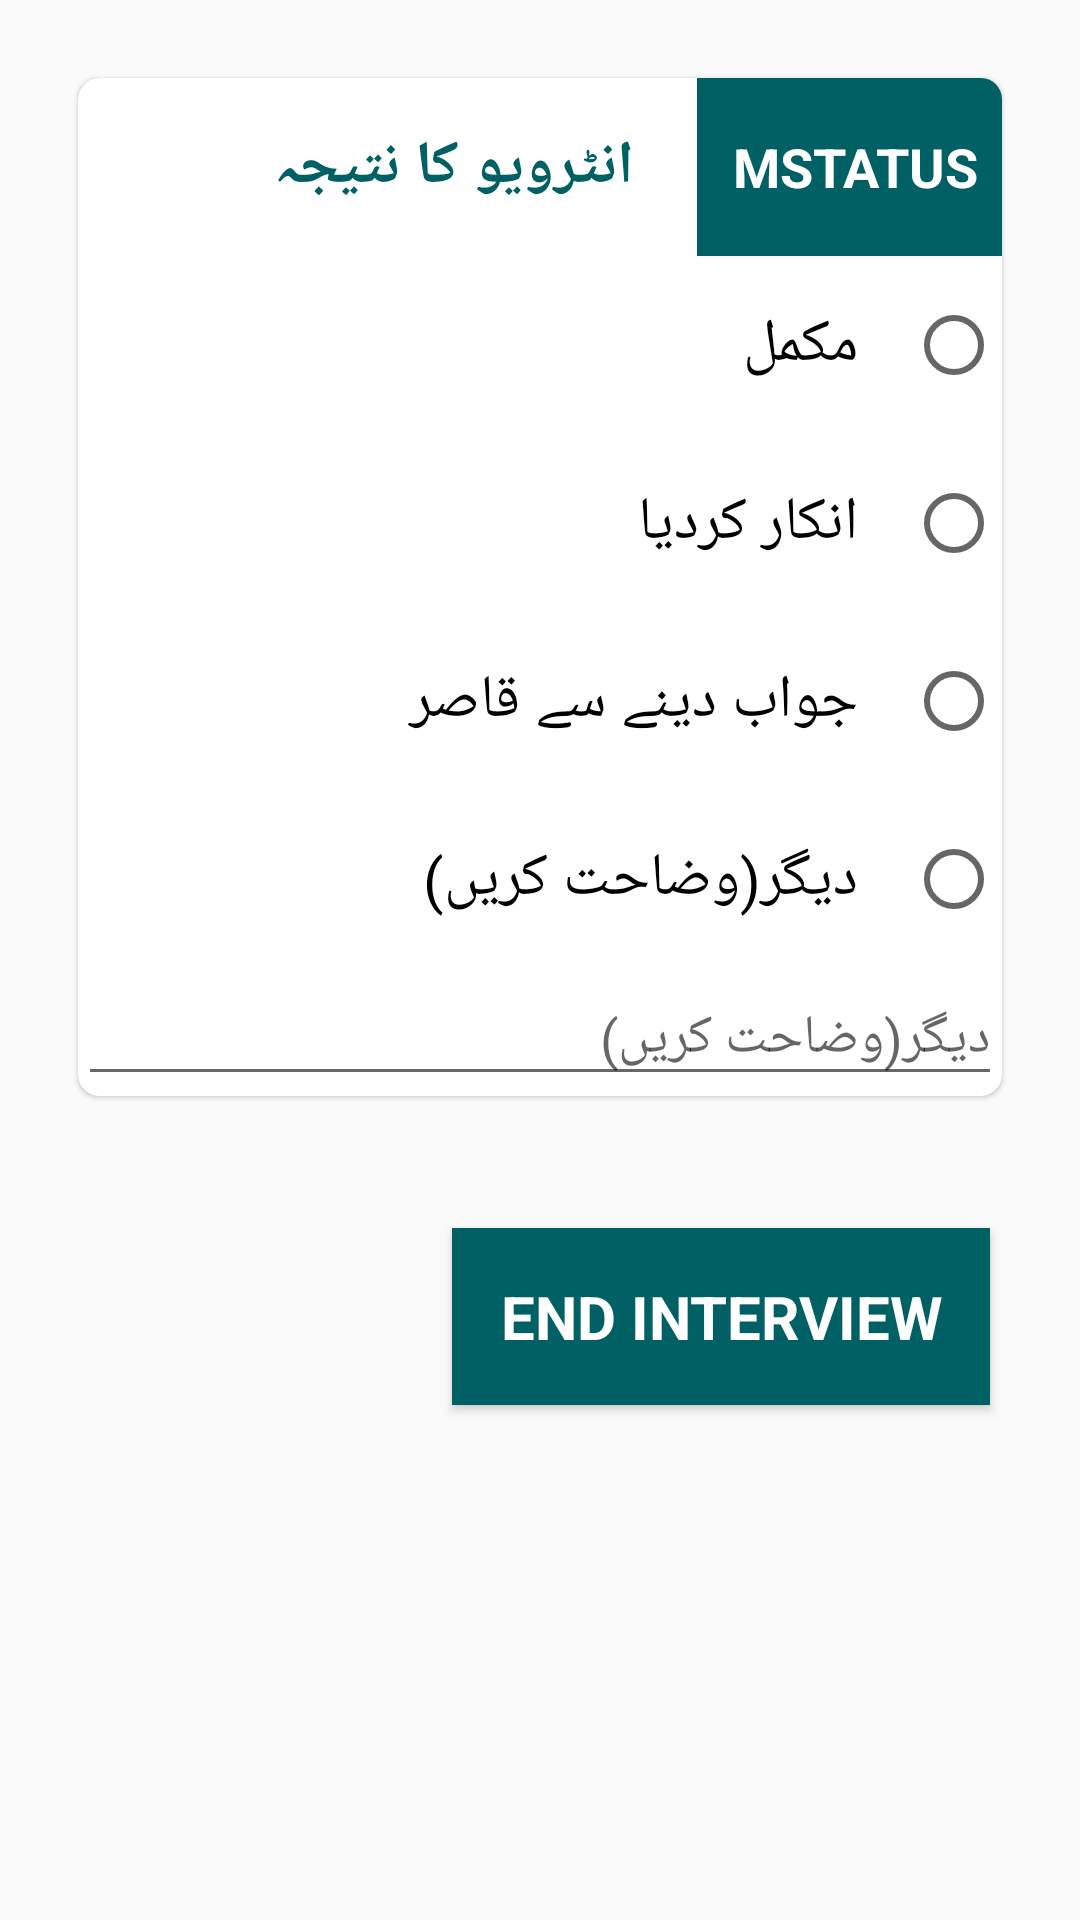

Produce the Android XML layout that renders to this screen, including the resource entries it uses.
<!-- AndroidManifest.xml: activity theme AppThemeUrdu -->
<!-- res/layout/activity_pi_ending.xml -->
<?xml version="1.0" encoding="utf-8"?>
<layout xmlns:android="http://schemas.android.com/apk/res/android"
    xmlns:tools="http://schemas.android.com/tools"
    tools:context="edu.aku.hassannaqvi.covid_sero.ui.other.PIEndingActivity">

    <data>

        <import type="android.view.View" />

        <variable
            name="callback"
            type="edu.aku.hassannaqvi.covid_sero.ui.other.PIEndingActivity" />
    </data>

    <ScrollView
        android:layout_width="match_parent"
        android:layout_height="match_parent">

        <LinearLayout
            android:id="@+id/fldGrpEnd"
            android:layout_width="match_parent"
            android:layout_height="wrap_content"
            android:orientation="vertical">


            
            <androidx.cardview.widget.CardView
                android:id="@+id/fldGrpCVistatus"
                style="@style/cardView">

                <LinearLayout
                    android:layout_width="match_parent"
                    android:layout_height="wrap_content"
                    android:orientation="vertical">

                    <RelativeLayout
                        android:layout_width="match_parent"
                        android:layout_height="wrap_content">

                        <TextView
                            android:id="@+id/qtxt_istatus"
                            android:layout_width="match_parent"
                            android:layout_height="wrap_content"
                            android:layout_toEndOf="@id/q_istatus"
                            android:text="@string/cstatus" />

                        <TextView
                            android:id="@+id/q_istatus"
                            style="@style/quesNum"
                            android:layout_width="wrap_content"
                            android:layout_height="wrap_content"
                            android:layout_alignTop="@id/qtxt_istatus"
                            android:layout_alignBottom="@id/qtxt_istatus"
                            android:text="@string/Q_cstatus" />

                    </RelativeLayout>


                    <RadioGroup
                        android:id="@+id/istatus"
                        android:layout_width="match_parent"
                        android:layout_height="wrap_content">

                        <RadioButton
                            android:id="@+id/istatus01"
                            android:layout_width="match_parent"
                            android:layout_height="wrap_content"
                            android:text="@string/pa1201" />

                        <RadioButton
                            android:id="@+id/istatus02"
                            android:layout_width="match_parent"
                            android:layout_height="wrap_content"
                            android:text="@string/pa1202" />

                        <RadioButton
                            android:id="@+id/istatus03"
                            android:layout_width="match_parent"
                            android:layout_height="wrap_content"
                            android:text="@string/pa1203" />

                        <RadioButton
                            android:id="@+id/istatus96"
                            android:layout_width="match_parent"
                            android:layout_height="wrap_content"
                            android:layout_marginBottom="1dp"
                            android:text="@string/istatus96" />

                        <EditText
                            android:id="@+id/istatus96x"
                            android:layout_width="match_parent"
                            android:layout_height="wrap_content"
                            android:hint="@string/istatus96"
                            android:maxLength="40"
                            android:tag="istatus96"
                            android:text='@{istatus96.checked ? istatus96x.getText().toString(): ""}'
                            android:visibility='@{istatus96.checked ? View.VISIBLE : View.GONE}' />

                    </RadioGroup>

                </LinearLayout>

            </androidx.cardview.widget.CardView>


            
            <LinearLayout
                android:layout_width="match_parent"
                android:layout_height="wrap_content"
                android:layout_gravity="start"
                android:layout_marginTop="24dp"
                android:orientation="horizontal">

                <Button
                    android:id="@+id/btnEnd"
                    android:layout_width="wrap_content"
                    android:layout_height="wrap_content"
                    android:layout_margin="12dp"
                    android:background="@color/colorPrimary"
                    android:onClick="@{() -> callback.BtnEnd()}"
                    android:text="End Interview"
                    android:textColor="@color/white" />
                

            </LinearLayout>

        </LinearLayout>

    </ScrollView>

</layout>
<!-- resources referenced by this layout -->
<resources>
  <color name="colorPrimary">#006064</color>
  <color name="white">#ffffff</color>
  <string name="Q_cstatus">MStatus</string>
  <string name="cstatus">" انٹرویو کا نتیجہ "</string>
  <string name="istatus96">دیگر(وضاحت کریں)</string>
  <string name="pa1201">مکمل</string>
  <string name="pa1202">انکار کردیا</string>
  <string name="pa1203">جواب دینے سے قاصر</string>
  <style name="cardView">
          <item name="android:background">@color/white</item>
          <item name="android:layout_width">match_parent</item>
          <item name="android:layout_height">wrap_content</item>
          <item name="android:layout_margin">8dp</item>
  
          
          
          <item name="cardCornerRadius">7dp</item>
          <item name="cardElevation">1dp</item>
      </style>
  <color name="colorPrimaryDark">#00363a</color>
  <color name="colorAccent">#00bfa5</color>
  <style name="BackgroundStyle" parent="android:Widget.ScrollView">
          <item name="android:background">@drawable/app_bg_gray</item>
          <item name="android:padding">18dp</item>
      </style>
  <style name="spinner" parent="Widget.AppCompat.Spinner">
          <item name="android:layout_width">match_parent</item>
          <item name="android:layout_height">wrap_content</item>
          <item name="android:textSize">20sp</item>
          <item name="android:typeface">sans</item>
          <item name="android:textColor">#ff0000</item>
          <item name="android:background">#efefef</item>
          <item name="android:spinnerItemStyle">@style/spinnerItemStyle</item>
          <item name="android:spinnerDropDownItemStyle">@style/spinnerDropDownItemStyle</item>
  
      </style>
  <style name="topBarStyle" parent="Theme.AppCompat.Light.DarkActionBar">
          <item name="android:background">@color/colorPrimary</item>
      </style>
  <style name="radiobutton" parent="Widget.AppCompat.CompoundButton.RadioButton">
          <item name="android:layout_gravity">right</item>
          <item name="android:layout_width">match_parent</item>
          <item name="android:layout_height">wrap_content</item>
          <item name="android:textSize">20sp</item>
          <item name="android:clickable">true</item>
          <item name="android:drawablePadding">16dp</item>
          
          <item name="android:padding">16dp</item>
      </style>
  <style name="checkbox" parent="Widget.AppCompat.CompoundButton.CheckBox">
          <item name="android:layout_gravity">right</item>
          <item name="android:layout_width">match_parent</item>
          <item name="android:layout_height">wrap_content</item>
          <item name="android:textSize">20sp</item>
          <item name="android:clickable">true</item>
          <item name="android:drawablePadding">16dp</item>
          
          <item name="android:padding">16dp</item>
      </style>
  <style name="button" parent="Widget.AppCompat.Button">
          <item name="android:layout_height">wrap_content</item>
          <item name="android:layout_width">match_parent</item>
          <item name="android:minHeight">36dp</item>
          <item name="android:textSize">20sp</item>
          <item name="android:padding">16dp</item>
          <item name="android:radius">2dp</item>
          <item name="android:elevation">1dp</item>
          <item name="android:textStyle">bold</item>
          <item name="android:textColor">@color/gray</item>
          
      </style>
  <style name="spinnerItemStyle">
          <item name="android:padding">8dp</item>
          <item name="android:textSize">20sp</item>
          <item name="android:typeface">sans</item>
          <item name="android:textColor">#FFFFFF</item>
          <item name="android:text">SpinnerItemText</item>
      </style>
  <style name="spinnerDropDownItemStyle">
          <item name="android:padding">8dp</item>
          <item name="android:textSize">20sp</item>
          <item name="android:typeface">sans</item>
          <item name="android:textColor">#FFFFFF</item>
      </style>
  <color name="gray">#7f7f7f</color>
</resources>
